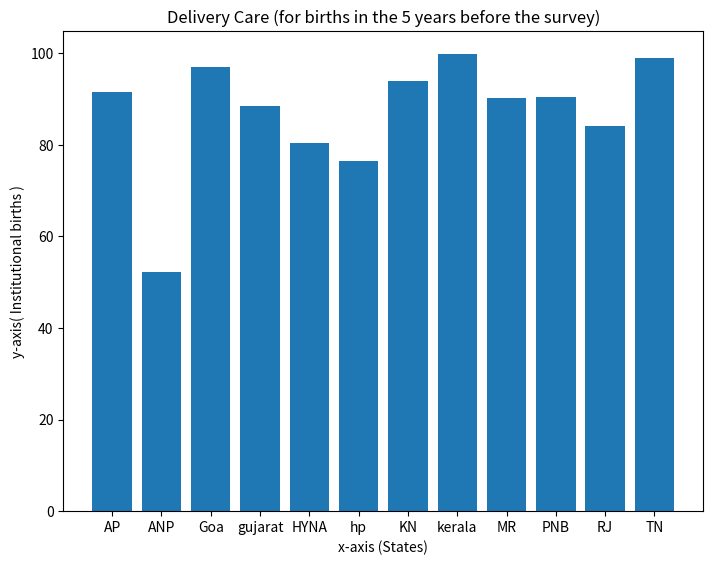

Write Python code to recreate this figure.
states = ['AP','ANP','Goa','gujarat','HYNA','hp','KN','kerala','MR','PNB','RJ','TN']
### Visualizing ABC Feature
feature = "Institutional births"
data = [91.5,52.2,96.9,88.5,80.4,76.4,94,99.8,90.3,90.5,84,98.9]

import matplotlib.pyplot as plt
fig = plt.figure()
ax = fig.add_axes([0,0,1,1])
ax.set_ylabel('y-axis( Institutional births )')
ax.set_xlabel('x-axis (States)')
ax.set_title('Delivery Care (for births in the 5 years before the survey)')
ax.bar(states,data)
plt.show()
